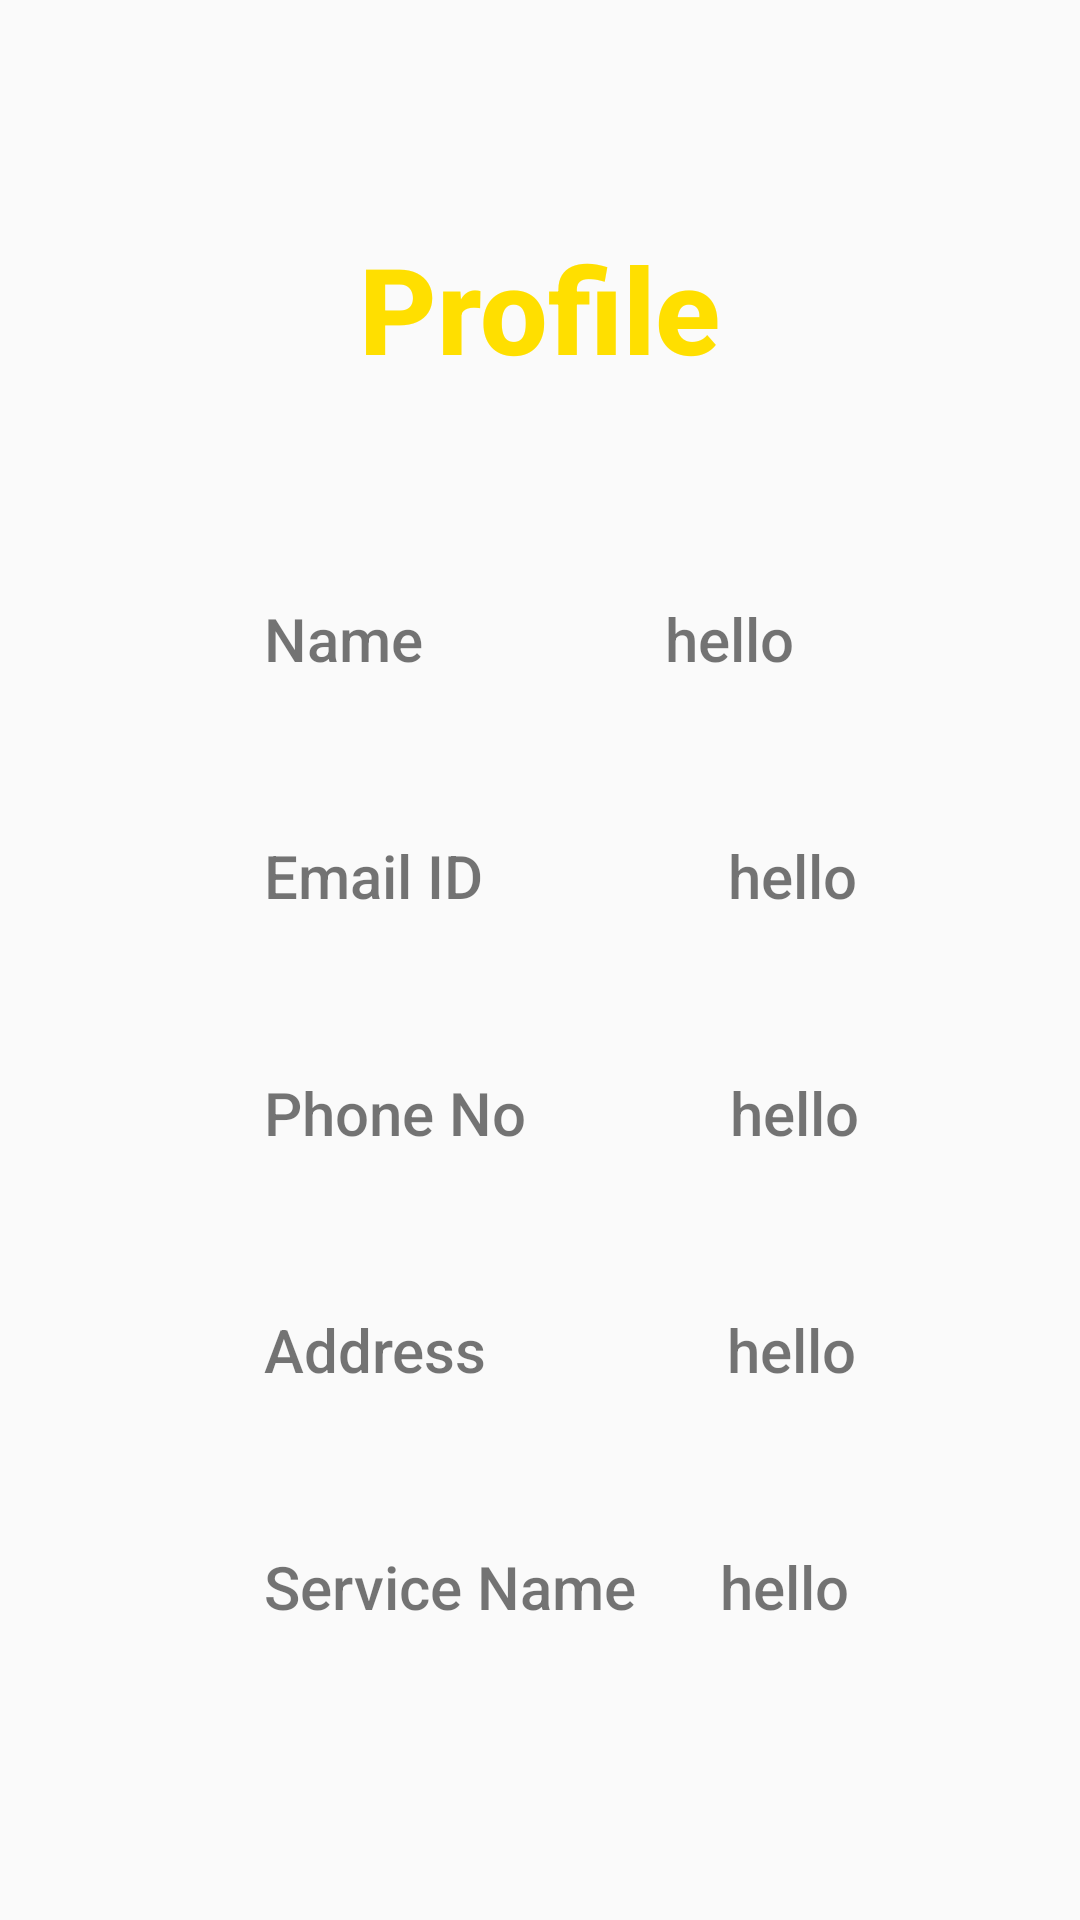

The Android layout XML behind this screen, and the referenced resources:
<!-- AndroidManifest.xml: application theme Theme.MAdProject -->
<!-- res/layout/activity_profile_view.xml -->
<?xml version="1.0" encoding="UTF-8"?>
    <androidx.constraintlayout.widget.ConstraintLayout tools:context=".Profile_view" android:layout_height="match_parent" android:layout_width="match_parent" xmlns:tools="http://schemas.android.com/tools" xmlns:app="http://schemas.android.com/apk/res-auto" xmlns:android="http://schemas.android.com/apk/res/android">

    <TextView android:layout_height="wrap_content" android:layout_width="wrap_content" app:layout_constraintTop_toTopOf="parent" app:layout_constraintStart_toStartOf="parent" app:layout_constraintEnd_toEndOf="parent" android:textStyle="bold" android:textSize="40sp" android:textColor="@color/yellow" android:text="Profile" android:fontFamily="sans-serif-medium" android:layout_marginTop="76dp" android:id="@+id/textView13"/>

    <TextView android:layout_height="wrap_content" android:layout_width="wrap_content" app:layout_constraintStart_toStartOf="parent" android:textSize="20sp" android:text="Name" android:fontFamily="sans-serif-medium" android:layout_marginTop="70dp" android:id="@+id/textView16" app:layout_constraintTop_toBottomOf="@+id/textView13" android:layout_marginStart="88dp"/>

    <TextView android:layout_height="wrap_content" android:layout_width="wrap_content" app:layout_constraintEnd_toEndOf="parent" android:textSize="20sp" android:text="hello" android:fontFamily="sans-serif-medium" android:layout_marginTop="70dp" android:id="@+id/name" app:layout_constraintTop_toBottomOf="@+id/textView13" app:layout_constraintStart_toEndOf="@+id/textView16" app:layout_constraintHorizontal_bias="0.459"/>

    <TextView android:layout_height="wrap_content" android:layout_width="wrap_content" app:layout_constraintStart_toStartOf="parent" android:textSize="20sp" android:text="Email ID" android:fontFamily="sans-serif-medium" android:layout_marginTop="52dp" android:id="@+id/textView17" app:layout_constraintTop_toBottomOf="@+id/textView16" android:layout_marginStart="88dp"/>

    <TextView android:layout_height="wrap_content" android:layout_width="wrap_content" app:layout_constraintEnd_toEndOf="parent" android:textSize="20sp" android:text="hello" android:fontFamily="sans-serif-medium" android:layout_marginTop="52dp" android:id="@+id/email" app:layout_constraintTop_toBottomOf="@+id/name" android:layout_marginStart="80dp" app:layout_constraintStart_toEndOf="@+id/textView17" app:layout_constraintHorizontal_bias="0.024"/>

    <TextView android:layout_height="wrap_content" android:layout_width="wrap_content" app:layout_constraintStart_toStartOf="parent" android:textSize="20sp" android:text="Phone No" android:fontFamily="sans-serif-medium" android:layout_marginTop="52dp" android:id="@+id/textView19" app:layout_constraintTop_toBottomOf="@+id/textView17" android:layout_marginStart="88dp"/>

    <TextView android:layout_height="wrap_content" android:layout_width="wrap_content" android:textSize="20sp" android:text="hello" android:fontFamily="sans-serif-medium" android:layout_marginTop="52dp" android:id="@+id/phone" app:layout_constraintTop_toBottomOf="@+id/email" android:layout_marginStart="68dp" app:layout_constraintStart_toEndOf="@+id/textView19"/>

    <TextView android:layout_height="wrap_content" android:layout_width="wrap_content" app:layout_constraintStart_toStartOf="parent" android:textSize="20sp" android:text="Address" android:fontFamily="sans-serif-medium" android:layout_marginTop="52dp" android:id="@+id/textView22" app:layout_constraintTop_toBottomOf="@+id/textView19" android:layout_marginStart="88dp"/>

    <TextView android:layout_height="wrap_content" android:layout_width="wrap_content" android:textSize="20sp" android:text="hello" android:fontFamily="sans-serif-medium" android:layout_marginTop="52dp" android:id="@+id/address" app:layout_constraintTop_toBottomOf="@+id/phone" android:layout_marginStart="80dp" app:layout_constraintStart_toEndOf="@+id/textView22"/>

    <TextView android:layout_height="wrap_content" android:layout_width="wrap_content" app:layout_constraintStart_toStartOf="parent" android:textSize="20sp" android:text="Service Name" android:fontFamily="sans-serif-medium" android:layout_marginTop="52dp" android:id="@+id/textView26" app:layout_constraintTop_toBottomOf="@+id/textView22" android:layout_marginStart="88dp"/>

    <TextView android:layout_height="wrap_content" android:layout_width="wrap_content" android:textSize="20sp" android:text="hello" android:fontFamily="sans-serif-medium" android:layout_marginTop="52dp" android:id="@+id/servicename" app:layout_constraintTop_toBottomOf="@+id/address" android:layout_marginStart="28dp" app:layout_constraintStart_toEndOf="@+id/textView26"/>

</androidx.constraintlayout.widget.ConstraintLayout>
<!-- resources referenced by this layout -->
<resources>
  <color name="yellow">#FFDF00</color>
  <style name="Theme.MAdProject" parent="Theme.AppCompat.Light.NoActionBar">
          
          <item name="colorPrimary">@color/purple_500</item>
          <item name="colorPrimaryVariant">@color/purple_700</item>
          <item name="colorOnPrimary">@color/white</item>
          
          <item name="colorSecondary">@color/teal_200</item>
          <item name="colorSecondaryVariant">@color/teal_700</item>
          <item name="colorOnSecondary">@color/black</item>
          
          <item name="android:statusBarColor" tools:targetApi="l">@color/yellow</item>
  
          <item name="android:navigationBarColor">@color/yellow</item>
          
      </style>
  <style name="Theme.AppCompat.Light.NoActionBar">
          <item name="windowActionBar">false</item>
          <item name="windowNoTitle">true</item>
      </style>
  <color name="purple_500">#FF6200EE</color>
  <color name="purple_700">#FF3700B3</color>
  <color name="white">#FFFFFFFF</color>
  <color name="teal_200">#FF03DAC5</color>
  <color name="teal_700">#FF018786</color>
  <color name="black">#FF000000</color>
</resources>
